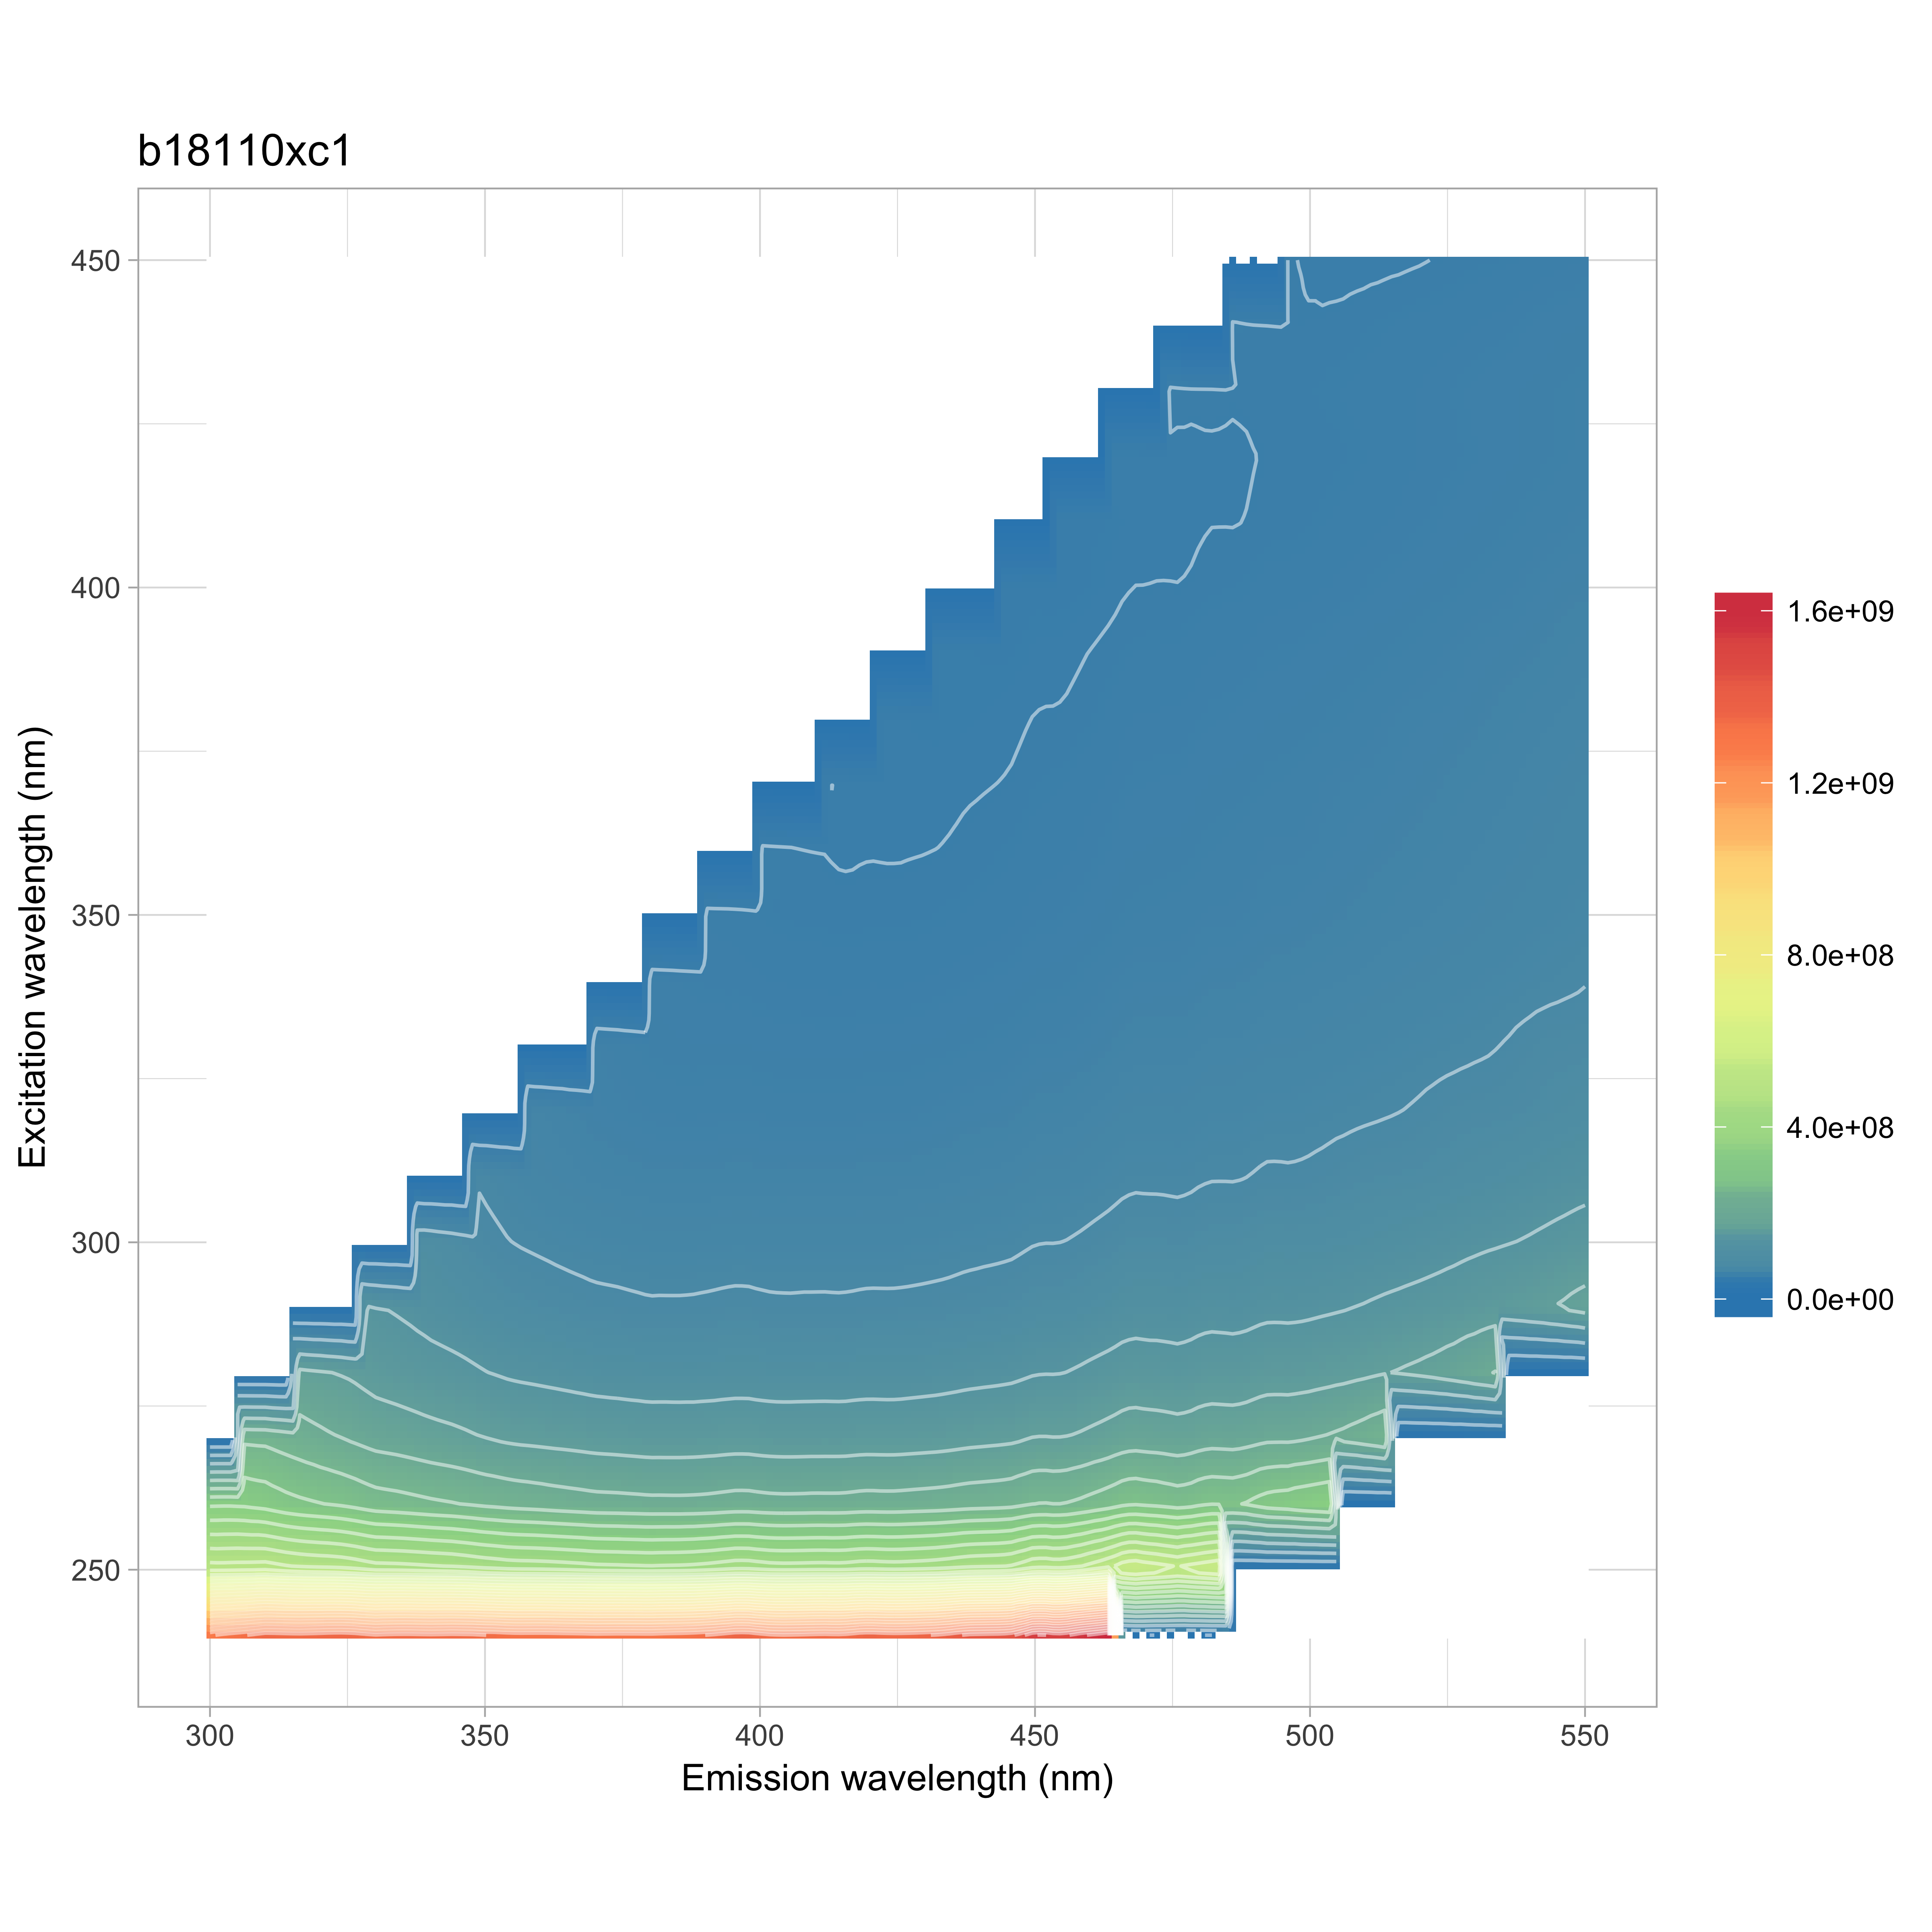

The table this chart was drawn from, first rows:
, 240, 250, 260, 270, 280, 290, 300, 310, 320, 330, 340, 350, 360, 370, 380, 390, 400, 410, 420, 430, 440, 450
300, 1286854630, 506652655, 318289152, 241677028, 203893903, 0, 0, 0, 0, 0, 0, 0, 0, 0, 0, 0, 0, 0, 0, 0, 0, 0
302, 1305236769, 505542636, 319315492, 239370414, 200116385, 202254519, 0, 0, 0, 0, 0, 0, 0, 0, 0, 0, 0, 0, 0, 0, 0, 0
304, 1318240771, 506654731, 319241959, 237321446, 197651988, 190603144, 0, 0, 0, 0, 0, 0, 0, 0, 0, 0, 0, 0, 0, 0, 0, 0
306, 1330566971, 507521912, 317009302, 236462986, 195127845, 181699765, 0, 0, 0, 0, 0, 0, 0, 0, 0, 0, 0, 0, 0, 0, 0, 0
308, 1345733408, 507925752, 312892932, 235231640, 192075932, 174552815, 0, 0, 0, 0, 0, 0, 0, 0, 0, 0, 0, 0, 0, 0, 0, 0
310, 1362941685, 510351699, 309251142, 234610114, 188842700, 169221054, 0, 0, 0, 0, 0, 0, 0, 0, 0, 0, 0, 0, 0, 0, 0, 0
312, 1361209000, 504663698, 302309369, 230219783, 182623499, 162958825, 169179552, 0, 0, 0, 0, 0, 0, 0, 0, 0, 0, 0, 0, 0, 0, 0
314, 1357199169, 498908317, 296087306, 225580782, 177319781, 157667499, 157591922, 0, 0, 0, 0, 0, 0, 0, 0, 0, 0, 0, 0, 0, 0, 0
316, 1354343910, 494778091, 291526212, 220828647, 172879577, 153303939, 148329764, 0, 0, 0, 0, 0, 0, 0, 0, 0, 0, 0, 0, 0, 0, 0
318, 1356781398, 491575128, 288147729, 215817457, 169615953, 149522706, 141127945, 0, 0, 0, 0, 0, 0, 0, 0, 0, 0, 0, 0, 0, 0, 0
320, 1361369735, 489687571, 285129444, 210847595, 166739380, 145356581, 134924488, 0, 0, 0, 0, 0, 0, 0, 0, 0, 0, 0, 0, 0, 0, 0
322, 1366642266, 488211916, 281887009, 206402844, 164002546, 140717322, 129837489, 131290311, 0, 0, 0, 0, 0, 0, 0, 0, 0, 0, 0, 0, 0, 0
324, 1367984523, 485305047, 278120822, 202440635, 160717032, 136210537, 125439602, 125275489, 0, 0, 0, 0, 0, 0, 0, 0, 0, 0, 0, 0, 0, 0
326, 1363419802, 480276722, 273317654, 198318702, 156713261, 131846643, 121458257, 118229735, 0, 0, 0, 0, 0, 0, 0, 0, 0, 0, 0, 0, 0, 0
328, 1351094878, 473534343, 267374176, 193543250, 151640880, 127637339, 117317569, 111718589, 0, 0, 0, 0, 0, 0, 0, 0, 0, 0, 0, 0, 0, 0
330, 1339780979, 466734861, 261830871, 188972638, 146476544, 123581500, 113019627, 105715697, 0, 0, 0, 0, 0, 0, 0, 0, 0, 0, 0, 0, 0, 0
332, 1345217543, 466014313, 259523452, 186767609, 143653472, 121151446, 109959799, 101975193, 98426149, 0, 0, 0, 0, 0, 0, 0, 0, 0, 0, 0, 0, 0
334, 1347780108, 465224004, 257662128, 184603602, 141139325, 118667334, 106849445, 98645708, 98751241, 0, 0, 0, 0, 0, 0, 0, 0, 0, 0, 0, 0, 0
336, 1348718350, 463617222, 255034031, 181830047, 138552191, 115978829, 103888105, 95742576, 95138234, 0, 0, 0, 0, 0, 0, 0, 0, 0, 0, 0, 0, 0
338, 1346356910, 461650186, 252276653, 178843173, 136029616, 112892284, 101214508, 93171437, 91080722, 0, 0, 0, 0, 0, 0, 0, 0, 0, 0, 0, 0, 0
340, 1344084516, 459451187, 249509128, 175825255, 133716329, 109838559, 98678359, 90596142, 87253187, 0, 0, 0, 0, 0, 0, 0, 0, 0, 0, 0, 0, 0
342, 1345938015, 457578560, 247335873, 173381386, 131840795, 107405749, 96414685, 88130617, 84012166, 74742074, 0, 0, 0, 0, 0, 0, 0, 0, 0, 0, 0, 0
344, 1348793002, 455590909, 245300243, 171054772, 130061435, 105134411, 94031414, 85555373, 81094820, 78438782, 0, 0, 0, 0, 0, 0, 0, 0, 0, 0, 0, 0
346, 1347038081, 451810186, 242575175, 168380908, 127837442, 102855597, 91324918, 82883264, 78503715, 76980491, 0, 0, 0, 0, 0, 0, 0, 0, 0, 0, 0, 0
348, 1345091560, 447198687, 239408273, 165207239, 125157467, 100396225, 88356045, 80221634, 76048121, 74049735, 0, 0, 0, 0, 0, 0, 0, 0, 0, 0, 0, 0
350, 1336591250, 442450598, 236036204, 162161699, 122449133, 98091572, 85630508, 77887504, 73786013, 71096467, 0, 0, 0, 0, 0, 0, 0, 0, 0, 0, 0, 0
352, 1334690835, 439422014, 233853082, 159691864, 120349917, 96373137, 83618577, 75826945, 71740107, 68534941, 55552747, 0, 0, 0, 0, 0, 0, 0, 0, 0, 0, 0
354, 1327020627, 435512251, 231037508, 157279383, 118079064, 94632551, 81691079, 73601279, 69501377, 66125665, 60508817, 0, 0, 0, 0, 0, 0, 0, 0, 0, 0, 0
356, 1322463501, 433585232, 228847686, 155378582, 116477755, 93386177, 80201200, 71638360, 67562221, 64306670, 61079240, 0, 0, 0, 0, 0, 0, 0, 0, 0, 0, 0
358, 1323505511, 433142318, 227347394, 154309208, 115345851, 92376447, 79087712, 69962226, 66051666, 63027635, 60335558, 0, 0, 0, 0, 0, 0, 0, 0, 0, 0, 0
360, 1324261043, 432236476, 225445711, 153196400, 114139900, 91308215, 77998951, 68498262, 64758667, 61933848, 58989864, 0, 0, 0, 0, 0, 0, 0, 0, 0, 0, 0
362, 1322771321, 430885848, 223182324, 151786959, 112921170, 90221839, 76918880, 67271083, 63458095, 60724705, 57540065, 43229629, 0, 0, 0, 0, 0, 0, 0, 0, 0, 0
364, 1319642717, 429168294, 221185546, 150708312, 111630884, 88981432, 75916781, 66159312, 62012970, 59351629, 56101328, 48810149, 0, 0, 0, 0, 0, 0, 0, 0, 0, 0
366, 1317635890, 427085087, 219462989, 149520426, 110400726, 87884024, 75064623, 65098890, 60484939, 57951521, 54761445, 50720991, 0, 0, 0, 0, 0, 0, 0, 0, 0, 0
368, 1315220895, 424966856, 217722037, 148029600, 109265772, 86879093, 74248264, 64159779, 58992191, 56589495, 53681783, 50766710, 0, 0, 0, 0, 0, 0, 0, 0, 0, 0
370, 1311199113, 421973873, 215852309, 146543878, 108150889, 85855988, 73430546, 63184055, 57613659, 55386187, 52719823, 50139597, 0, 0, 0, 0, 0, 0, 0, 0, 0, 0
372, 1312748979, 421126926, 215245223, 145641467, 107595043, 85431444, 72893875, 62625202, 56880184, 54655357, 52127478, 49516241, 39762734, 0, 0, 0, 0, 0, 0, 0, 0, 0
374, 1314275124, 420384304, 214875868, 144759626, 107132620, 85079715, 72424126, 62115841, 56282210, 53748686, 51441876, 48781253, 40107461, 0, 0, 0, 0, 0, 0, 0, 0, 0
376, 1313805011, 419104265, 214005124, 143686569, 106637381, 84486694, 71782767, 61620187, 55730447, 52746684, 50607135, 47991248, 43595956, 0, 0, 0, 0, 0, 0, 0, 0, 0
378, 1313320239, 418320073, 213257584, 142706706, 106144981, 83924112, 71183543, 61153017, 55100430, 51623424, 49614459, 47214178, 44750036, 0, 0, 0, 0, 0, 0, 0, 0, 0
380, 1311181816, 417075714, 212210148, 141749140, 105537270, 83275397, 70622507, 60670044, 54475753, 50605149, 48715759, 46525008, 44895135, 0, 0, 0, 0, 0, 0, 0, 0, 0
382, 1316249686, 418320323, 212332406, 141830589, 105640194, 83419804, 70532926, 60686455, 54240752, 50191179, 48305757, 46356848, 44912410, 38256904, 0, 0, 0, 0, 0, 0, 0, 0
384, 1319966042, 419010895, 212042096, 141817227, 105434112, 83403903, 70513024, 60588574, 54002160, 49924935, 47857889, 46081425, 44686764, 34619873, 0, 0, 0, 0, 0, 0, 0, 0
386, 1322055839, 419663393, 212039075, 141845761, 105269863, 83416951, 70531174, 60461176, 53889811, 49757637, 47316290, 45788578, 44438371, 38903769, 0, 0, 0, 0, 0, 0, 0, 0
388, 1327685126, 421749843, 212569878, 142237706, 105212122, 83690515, 70625009, 60506612, 53879596, 49684672, 46798437, 45432231, 44191276, 41177804, 0, 0, 0, 0, 0, 0, 0, 0
390, 1335861544, 424514695, 213284460, 142895004, 105491122, 84166733, 70862674, 60590321, 54023334, 49679213, 46333068, 45097593, 44049480, 42179604, 0, 0, 0, 0, 0, 0, 0, 0
392, 1347073798, 428155967, 214716262, 143536251, 105847820, 84717024, 71183558, 60823184, 54200504, 49662676, 46120552, 44829263, 44004299, 42598099, 34135526, 0, 0, 0, 0, 0, 0, 0
394, 1361954983, 432658989, 216461097, 144574636, 106437299, 85349205, 71597413, 61095280, 54473985, 49679871, 46064686, 44655996, 44042527, 42694982, 33423673, 0, 0, 0, 0, 0, 0, 0
396, 1375628614, 436556560, 217999115, 145215737, 106975328, 85720111, 71847986, 61325406, 54615692, 49720686, 46075610, 44279445, 43903770, 42611415, 35141361, 0, 0, 0, 0, 0, 0, 0
398, 1372094481, 435498933, 217645568, 144840549, 106813162, 85480207, 71711531, 61262011, 54492110, 49547735, 45870058, 43684316, 43581792, 42430158, 38088497, 0, 0, 0, 0, 0, 0, 0
400, 1355357058, 431334543, 215811120, 143522516, 106132278, 84776905, 71305859, 60950187, 54088542, 49197296, 45534899, 43021335, 43086202, 42156445, 39569298, 0, 0, 0, 0, 0, 0, 0
402, 1342455071, 427540944, 214495697, 142582839, 105577399, 84162071, 71087977, 60649247, 53744670, 48943485, 45207762, 42474799, 42577851, 41943837, 40242657, 31997069, 0, 0, 0, 0, 0, 0
404, 1337665560, 426145611, 213884059, 142117875, 105420893, 83897862, 71131718, 60538129, 53588324, 48858279, 44980562, 42163996, 42126444, 41849154, 40414153, 31171404, 0, 0, 0, 0, 0, 0
406, 1339485479, 426384964, 213934656, 142043528, 105511162, 83826674, 71267168, 60610944, 53566511, 48833600, 44785075, 42004223, 41714288, 41719387, 40292735, 33489273, 0, 0, 0, 0, 0, 0
408, 1342987756, 427203167, 214256892, 142311235, 105638794, 84021212, 71433307, 60650017, 53598685, 48799401, 44657977, 41918476, 41202592, 41468715, 40118924, 36168493, 0, 0, 0, 0, 0, 0
410, 1347071329, 428132670, 214873261, 142386981, 105736534, 84019397, 71473217, 60664823, 53551308, 48725402, 44584826, 41822332, 40710730, 41111598, 39923094, 37387249, 0, 0, 0, 0, 0, 0
412, 1348901864, 428291490, 214718038, 142546039, 105777207, 84092708, 71329761, 60667137, 53569328, 48599423, 44503215, 41678628, 40354042, 40741119, 39803806, 37987249, 30351614, 0, 0, 0, 0, 0
414, 1344740074, 427210746, 214656994, 142386196, 105520171, 83918494, 71071873, 60645610, 53495030, 48478431, 44433877, 41534953, 40055462, 40338048, 39752617, 38194459, 28917333, 0, 0, 0, 0, 0
416, 1350649412, 428602013, 215376645, 142703226, 105687371, 84123623, 70981968, 60856348, 53619048, 48532763, 44541312, 41468621, 39985158, 40043711, 39772315, 38251516, 31019700, 0, 0, 0, 0, 0
418, 1367267443, 432747637, 217218110, 143810463, 106329251, 84679202, 71379450, 61383099, 53968739, 48785110, 44797712, 41575379, 40154973, 39779608, 39821329, 38302811, 33562073, 0, 0, 0, 0, 0
... 66 more rows
